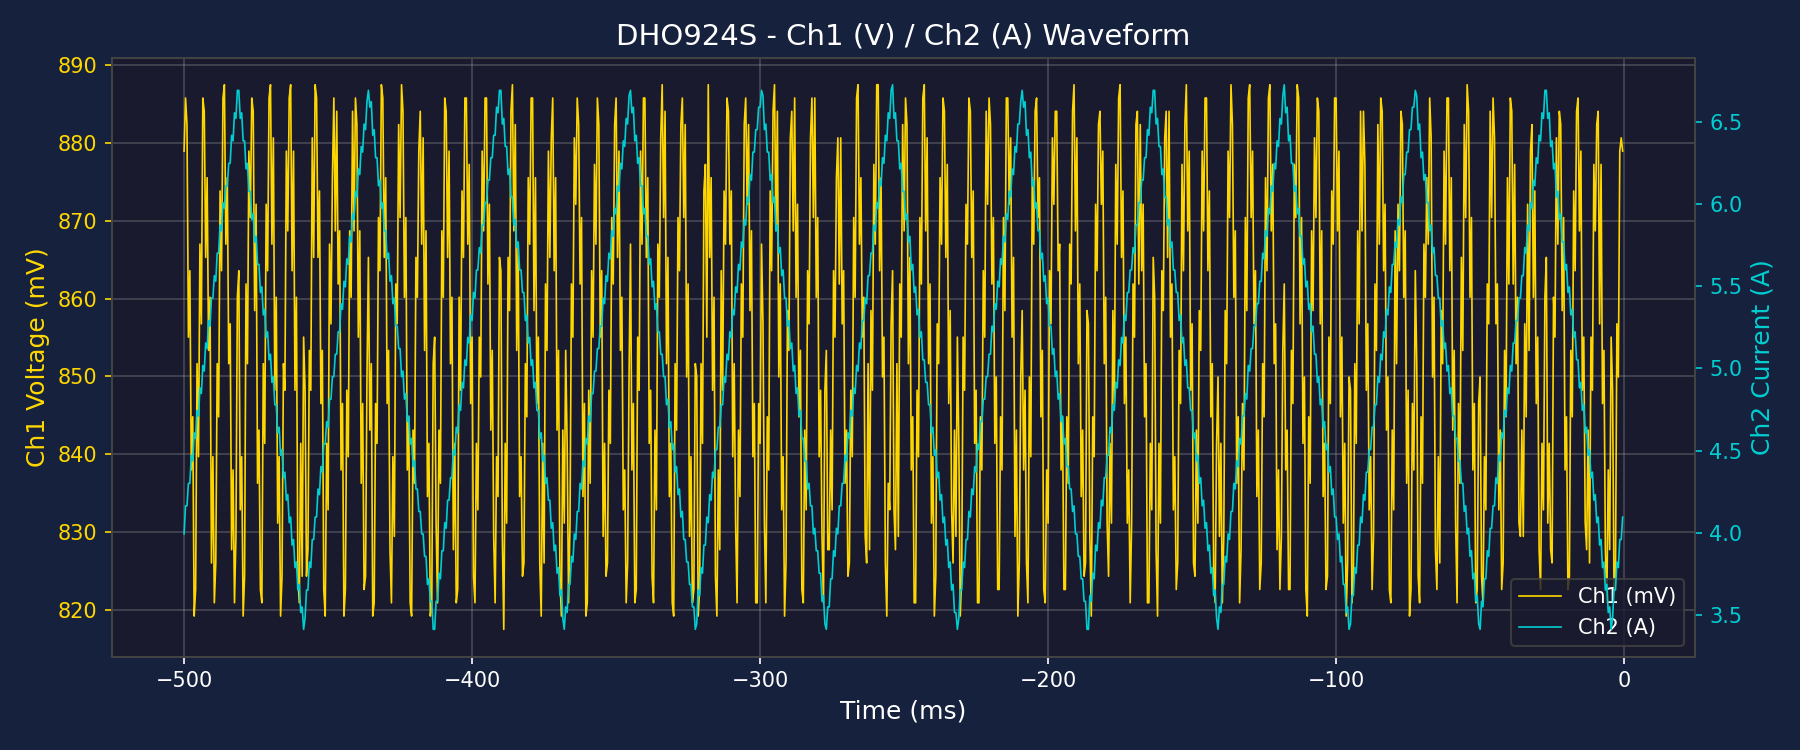

The data file committed next to this chart (first rows):
Time(s), Ch1(V), Ch2(A)
-5.000000000000000000e-01, 8.789504999999999679e-01, 3.993560999999999694e+00
-4.994999999999999996e-01, 8.857772999999999897e-01, 4.164225999999999317e+00
-4.989999999999999991e-01, 8.823638999999999788e-01, 4.164225999999999317e+00
-4.984999999999999987e-01, 8.550567000000000029e-01, 4.300757999999999193e+00
-4.979999999999999982e-01, 8.635901999999999745e-01, 4.300757999999999193e+00
-4.974999999999999978e-01, 8.379897000000000595e-01, 4.471422999999999703e+00
-4.969999999999999973e-01, 8.448164999999999702e-01, 4.437289999999999957e+00
-4.964999999999999969e-01, 8.192160000000000553e-01, 4.607954999999999579e+00
-4.959999999999999964e-01, 8.226293999999999551e-01, 4.573821999999999832e+00
-4.954999999999999960e-01, 8.516432999999999920e-01, 4.744486999999999455e+00
-4.949999999999999956e-01, 8.396964000000000095e-01, 4.710353999999999708e+00
-4.944999999999999951e-01, 8.670035999999999854e-01, 4.881018999999999330e+00
-4.939999999999999947e-01, 8.567633999999999528e-01, 4.846885999999999584e+00
-4.934999999999999942e-01, 8.857772999999999897e-01, 5.017550999999999206e+00
-4.929999999999999938e-01, 8.840706000000000397e-01, 4.983417999999999459e+00
-4.924999999999999933e-01, 8.652969000000000355e-01, 5.154082999999999082e+00
-4.919999999999999929e-01, 8.755370999999999571e-01, 5.119949999999999335e+00
-4.914999999999999925e-01, 8.533500000000000529e-01, 5.290614999999999846e+00
-4.909999999999999920e-01, 8.601767999999999637e-01, 5.256481999999999211e+00
-4.904999999999999916e-01, 8.260427999999999660e-01, 5.427146999999999721e+00
-4.899999999999999911e-01, 8.396964000000000095e-01, 5.427146999999999721e+00
-4.894999999999999907e-01, 8.209227000000000052e-01, 5.563678999999999597e+00
-4.889999999999999902e-01, 8.260427999999999660e-01, 5.529545999999999850e+00
-4.884999999999999898e-01, 8.516432999999999920e-01, 5.700210999999999473e+00
-4.879999999999999893e-01, 8.448164999999999702e-01, 5.700210999999999473e+00
-4.874999999999999889e-01, 8.738304000000000071e-01, 5.870875999999999095e+00
-4.869999999999999885e-01, 8.635901999999999745e-01, 5.836742999999999348e+00
-4.864999999999999880e-01, 8.857772999999999897e-01, 6.007407999999999859e+00
-4.859999999999999876e-01, 8.874840000000000506e-01, 5.973274999999999224e+00
-4.854999999999999871e-01, 8.670035999999999854e-01, 6.109806999999999100e+00
-4.849999999999999867e-01, 8.755370999999999571e-01, 6.109806999999999100e+00
-4.844999999999999862e-01, 8.516432999999999920e-01, 6.246338999999998975e+00
-4.839999999999999858e-01, 8.567633999999999528e-01, 6.246338999999998975e+00
-4.834999999999999853e-01, 8.277495000000000269e-01, 6.417003999999999486e+00
-4.829999999999999849e-01, 8.379897000000000595e-01, 6.382870999999999739e+00
-4.824999999999999845e-01, 8.209227000000000052e-01, 6.553535999999999362e+00
-4.819999999999999840e-01, 8.294561999999999768e-01, 6.519402999999999615e+00
-4.814999999999999836e-01, 8.601767999999999637e-01, 6.690067999999999238e+00
-4.809999999999999831e-01, 8.635901999999999745e-01, 6.690067999999999238e+00
-4.804999999999999827e-01, 8.328695999999999877e-01, 6.519402999999999615e+00
-4.799999999999999822e-01, 8.396964000000000095e-01, 6.553535999999999362e+00
-4.794999999999999818e-01, 8.192160000000000553e-01, 6.382870999999999739e+00
-4.789999999999999813e-01, 8.243361000000000161e-01, 6.382870999999999739e+00
-4.784999999999999809e-01, 8.618835000000000246e-01, 6.212205999999999229e+00
-4.779999999999999805e-01, 8.516432999999999920e-01, 6.246338999999998975e+00
-4.774999999999999800e-01, 8.789504999999999679e-01, 6.075673999999999353e+00
-4.769999999999999796e-01, 8.704169999999999963e-01, 6.075673999999999353e+00
-4.764999999999999791e-01, 8.857772999999999897e-01, 5.905008999999999730e+00
-4.759999999999999787e-01, 8.840706000000000397e-01, 5.939141999999999477e+00
-4.754999999999999782e-01, 8.584701000000000137e-01, 5.768476999999999855e+00
-4.749999999999999778e-01, 8.721237000000000572e-01, 5.802609999999999602e+00
-4.744999999999999774e-01, 8.362829999999999986e-01, 5.631944999999999091e+00
-4.739999999999999769e-01, 8.431098000000000203e-01, 5.631944999999999091e+00
-4.734999999999999765e-01, 8.226293999999999551e-01, 5.461279999999999468e+00
-4.729999999999999760e-01, 8.209227000000000052e-01, 5.495412999999999215e+00
-4.724999999999999756e-01, 8.516432999999999920e-01, 5.324747999999999593e+00
-4.719999999999999751e-01, 8.414030999999999594e-01, 5.358880999999999339e+00
-4.714999999999999747e-01, 8.721237000000000572e-01, 5.188215999999999717e+00
-4.709999999999999742e-01, 8.635901999999999745e-01, 5.222348999999999464e+00
-4.704999999999999738e-01, 8.857772999999999897e-01, 5.051683999999999841e+00
... 940 more rows
